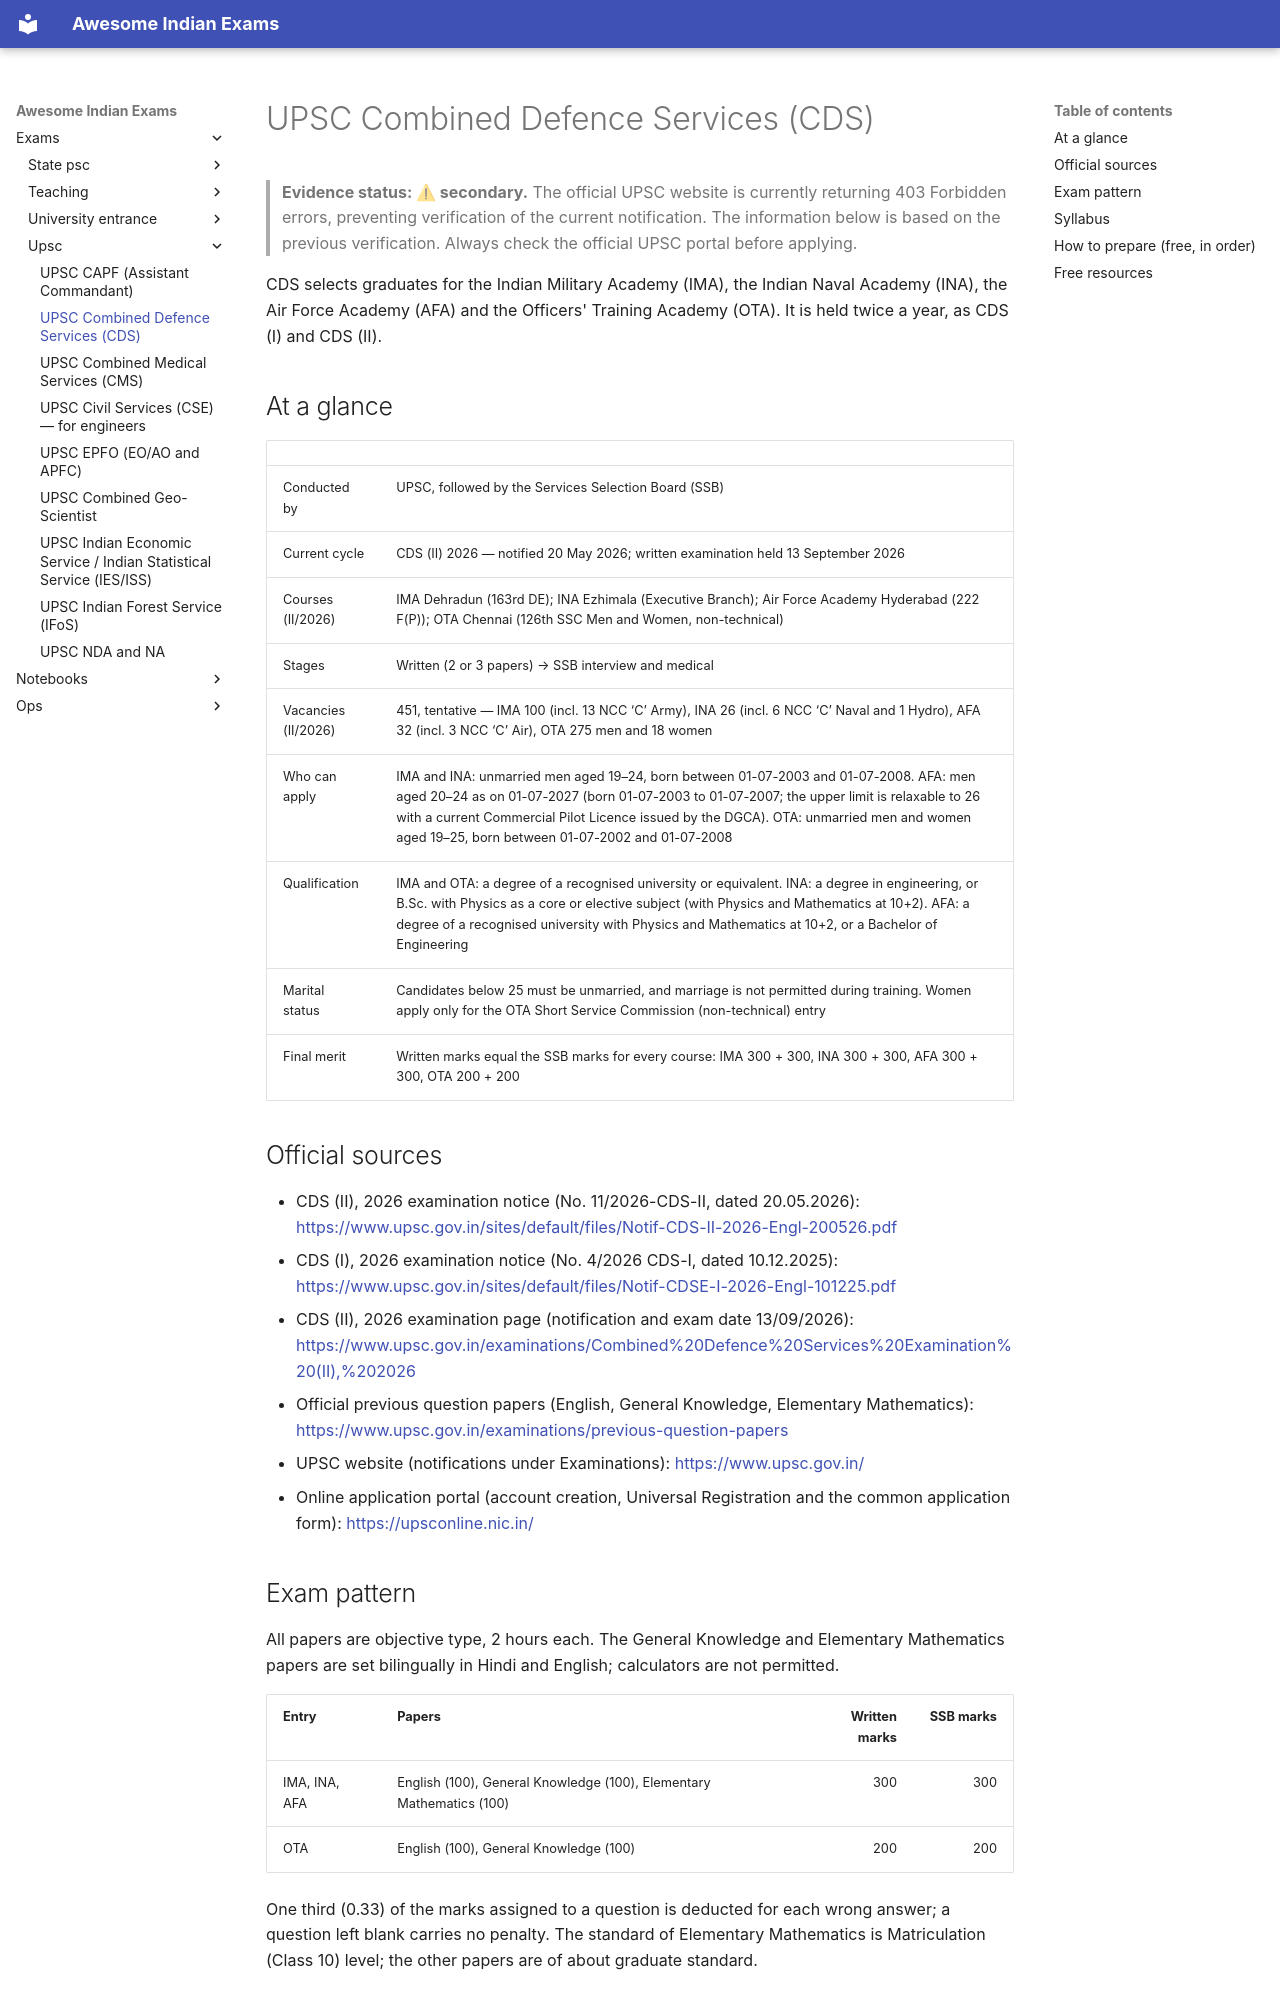

repository: lakhidas168-ship-it/awesome-indian-exams · page: exams/upsc/upsc-cds/index.html · generator: mkdocs

---
title: UPSC Combined Defence Services (CDS)
exam_id: upsc-cds
conducting_body: Union Public Service Commission
official_site: https://upsc.gov.in
cycle: CDS (I/II) 2026
last_verified: 2026-09-30
verification: secondary
---

# UPSC Combined Defence Services (CDS)

> **Evidence status: ⚠ secondary.** The official UPSC website is currently returning 403 Forbidden errors, preventing
> verification of the current notification. The information below is based on the previous verification. Always
> check the official UPSC portal before applying.

CDS selects graduates for the Indian Military Academy (IMA), the Indian Naval Academy (INA), the Air Force
Academy (AFA) and the Officers' Training Academy (OTA). It is held twice a year, as CDS (I) and CDS (II).

## At a glance

| | |
|---|---|
| Conducted by | UPSC, followed by the Services Selection Board (SSB) |
| Current cycle | CDS (II) 2026 — notified 20 May 2026; written examination held 13 September 2026 |
| Courses (II/2026) | IMA Dehradun (163rd DE); INA Ezhimala (Executive Branch); Air Force Academy Hyderabad (222 F(P)); OTA Chennai (126th SSC Men and Women, non-technical) |
| Stages | Written (2 or 3 papers) → SSB interview and medical |
| Vacancies (II/2026) | 451, tentative — IMA 100 (incl. 13 NCC ‘C’ Army), INA 26 (incl. 6 NCC ‘C’ Naval and 1 Hydro), AFA 32 (incl. 3 NCC ‘C’ Air), OTA 275 men and 18 women |
| Who can apply | IMA and INA: unmarried men aged 19–24, born between 01-07-2003 and 01-07-2008. AFA: men aged 20–24 as on 01-07-2027 (born 01-07-2003 to 01-07-2007; the upper limit is relaxable to 26 with a current Commercial Pilot Licence issued by the DGCA). OTA: unmarried men and women aged 19–25, born between 01-07-2002 and 01-07-2008 |
| Qualification | IMA and OTA: a degree of a recognised university or equivalent. INA: a degree in engineering, or B.Sc. with Physics as a core or elective subject (with Physics and Mathematics at 10+2). AFA: a degree of a recognised university with Physics and Mathematics at 10+2, or a Bachelor of Engineering |
| Marital status | Candidates below 25 must be unmarried, and marriage is not permitted during training. Women apply only for the OTA Short Service Commission (non-technical) entry |
| Final merit | Written marks equal the SSB marks for every course: IMA 300 + 300, INA 300 + 300, AFA 300 + 300, OTA 200 + 200 |

## Official sources

- CDS (II), 2026 examination notice (No. 11/2026-CDS-II, dated 20.05.2026): <https://www.upsc.gov.in/sites/default/files/Notif-CDS-II-2026-Engl-200526.pdf>
- CDS (I), 2026 examination notice (No. 4/2026 CDS-I, dated 10.12.2025): <https://www.upsc.gov.in/sites/default/files/Notif-CDSE-I-2026-Engl-101225.pdf>
- CDS (II), 2026 examination page (notification and exam date 13/09/2026): <https://www.upsc.gov.in/examinations/Combined%20Defence%20Services%20Examination%20(II),%202026>
- Official previous question papers (English, General Knowledge, Elementary Mathematics): <https://www.upsc.gov.in/examinations/previous-question-papers>
- UPSC website (notifications under Examinations): <https://www.upsc.gov.in/>
- Online application portal (account creation, Universal Registration and the common application form): <https://upsconline.nic.in/>

## Exam pattern

All papers are objective type, 2 hours each. The General Knowledge and Elementary Mathematics papers are set
bilingually in Hindi and English; calculators are not permitted.

| Entry | Papers | Written marks | SSB marks |
|---|---|---:|---:|
| IMA, INA, AFA | English (100), General Knowledge (100), Elementary Mathematics (100) | 300 | 300 |
| OTA | English (100), General Knowledge (100) | 200 | 200 |

One third (0.33) of the marks assigned to a question is deducted for each wrong answer; a question left blank
carries no penalty. The standard of Elementary Mathematics is Matriculation (Class 10) level; the other papers
are of about graduate standard.
